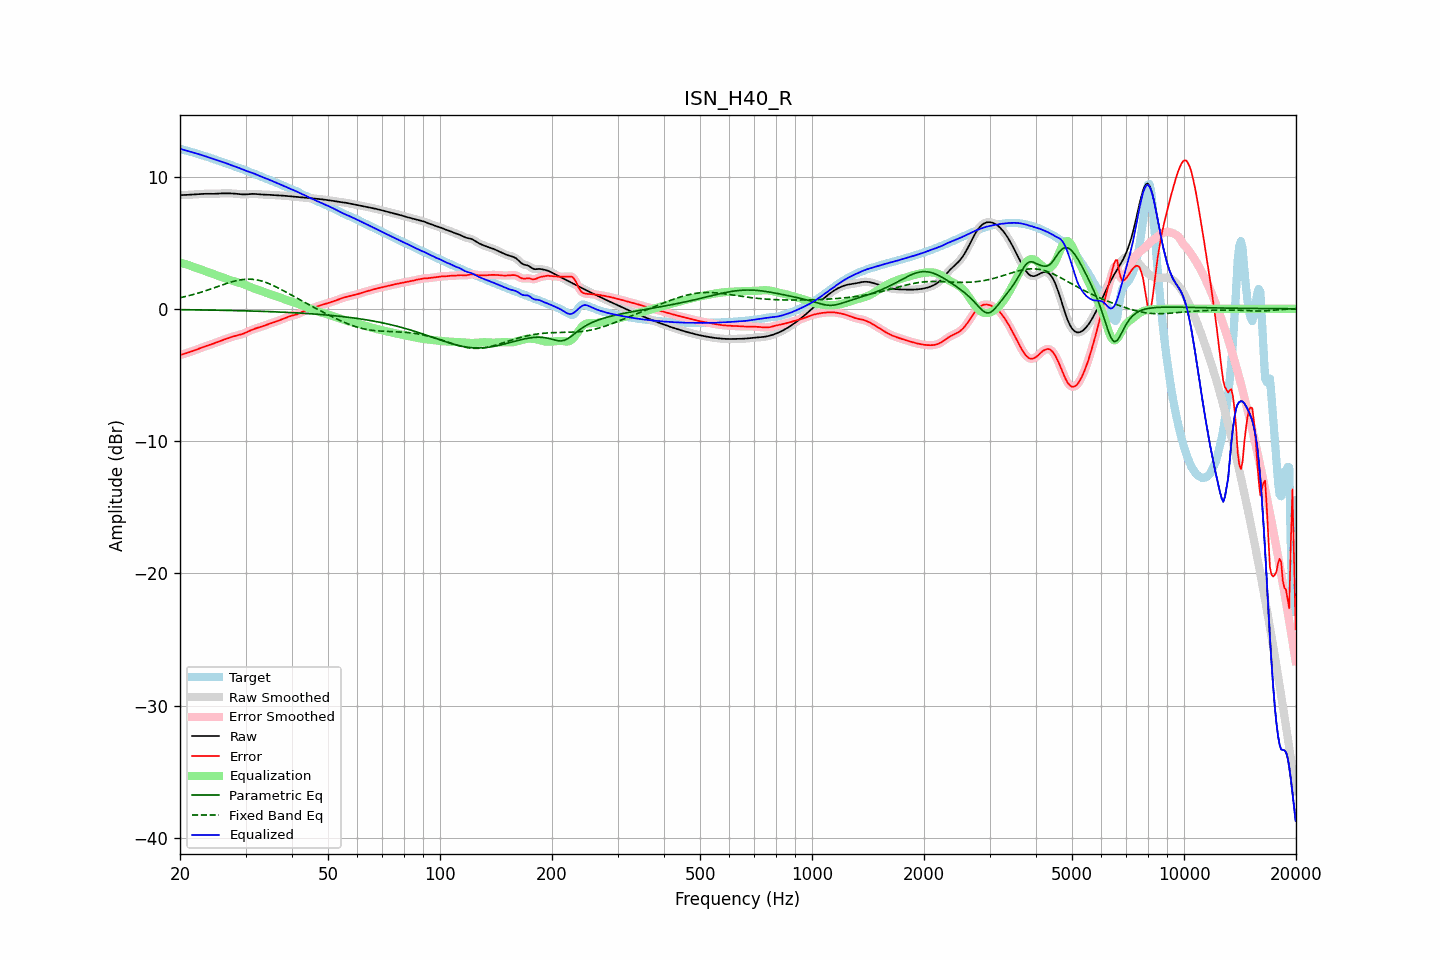

Data behind this chart, as committed beside it:
frequency, raw, error, smoothed, error_smoothed, equalization, parametric_eq, fixed_band_eq, equalized_raw, equalized_smoothed, target
20.00, 8.60, -3.50, 8.60, -3.50, 3.50, -0.07, 0.84, 12.10, 12.10, 12.10
20.20, 8.60, -3.47, 8.60, -3.47, 3.47, -0.07, 0.86, 12.06, 12.06, 12.06
20.40, 8.60, -3.43, 8.60, -3.43, 3.43, -0.07, 0.89, 12.03, 12.03, 12.03
20.61, 8.61, -3.39, 8.61, -3.39, 3.39, -0.07, 0.92, 12.00, 12.00, 12.00
20.81, 8.61, -3.35, 8.61, -3.35, 3.35, -0.07, 0.95, 11.97, 11.97, 11.96
21.02, 8.62, -3.31, 8.62, -3.31, 3.31, -0.07, 0.98, 11.93, 11.93, 11.93
21.23, 8.62, -3.27, 8.62, -3.27, 3.27, -0.08, 1.01, 11.90, 11.90, 11.90
21.44, 8.63, -3.23, 8.63, -3.23, 3.23, -0.08, 1.04, 11.86, 11.86, 11.86
21.66, 8.64, -3.19, 8.64, -3.19, 3.19, -0.08, 1.07, 11.83, 11.83, 11.83
21.87, 8.65, -3.15, 8.65, -3.15, 3.14, -0.08, 1.11, 11.79, 11.79, 11.79
22.09, 8.65, -3.10, 8.65, -3.10, 3.10, -0.08, 1.14, 11.75, 11.75, 11.76
22.31, 8.66, -3.05, 8.66, -3.05, 3.05, -0.08, 1.18, 11.72, 11.72, 11.72
22.54, 8.67, -3.01, 8.67, -3.01, 3.01, -0.09, 1.21, 11.68, 11.68, 11.68
22.76, 8.68, -2.96, 8.68, -2.96, 2.96, -0.09, 1.25, 11.64, 11.64, 11.64
22.99, 8.69, -2.91, 8.69, -2.92, 2.92, -0.09, 1.29, 11.61, 11.61, 11.60
23.22, 8.69, -2.87, 8.69, -2.87, 2.87, -0.09, 1.33, 11.57, 11.57, 11.56
23.45, 8.70, -2.83, 8.70, -2.83, 2.83, -0.09, 1.37, 11.53, 11.53, 11.53
23.69, 8.70, -2.79, 8.70, -2.79, 2.79, -0.10, 1.41, 11.49, 11.48, 11.48
23.92, 8.69, -2.75, 8.69, -2.75, 2.75, -0.10, 1.45, 11.44, 11.44, 11.44
24.16, 8.69, -2.71, 8.69, -2.71, 2.70, -0.10, 1.49, 11.40, 11.40, 11.40
24.40, 8.69, -2.66, 8.69, -2.66, 2.66, -0.10, 1.53, 11.35, 11.35, 11.36
24.65, 8.69, -2.62, 8.69, -2.62, 2.62, -0.10, 1.57, 11.31, 11.31, 11.31
24.89, 8.70, -2.57, 8.70, -2.57, 2.57, -0.11, 1.62, 11.27, 11.27, 11.27
25.14, 8.70, -2.53, 8.70, -2.53, 2.53, -0.11, 1.66, 11.23, 11.23, 11.23
25.39, 8.71, -2.48, 8.71, -2.48, 2.48, -0.11, 1.70, 11.19, 11.19, 11.19
25.65, 8.72, -2.43, 8.72, -2.43, 2.44, -0.11, 1.75, 11.15, 11.15, 11.15
25.91, 8.73, -2.39, 8.73, -2.39, 2.39, -0.11, 1.79, 11.12, 11.12, 11.11
26.16, 8.73, -2.35, 8.73, -2.35, 2.35, -0.12, 1.83, 11.08, 11.08, 11.08
26.43, 8.73, -2.30, 8.73, -2.30, 2.30, -0.12, 1.87, 11.03, 11.03, 11.04
26.69, 8.73, -2.26, 8.73, -2.26, 2.26, -0.12, 1.91, 10.99, 10.99, 10.99
26.96, 8.73, -2.22, 8.73, -2.22, 2.22, -0.12, 1.95, 10.95, 10.95, 10.95
27.23, 8.73, -2.17, 8.73, -2.17, 2.18, -0.13, 1.99, 10.90, 10.90, 10.90
27.50, 8.72, -2.13, 8.72, -2.13, 2.14, -0.13, 2.03, 10.86, 10.86, 10.86
27.77, 8.72, -2.10, 8.72, -2.10, 2.10, -0.13, 2.06, 10.82, 10.82, 10.81
28.05, 8.71, -2.06, 8.71, -2.06, 2.07, -0.14, 2.10, 10.77, 10.77, 10.77
28.33, 8.70, -2.03, 8.70, -2.03, 2.03, -0.14, 2.12, 10.73, 10.73, 10.73
28.62, 8.68, -2.00, 8.68, -2.00, 2.00, -0.14, 2.15, 10.68, 10.68, 10.68
28.90, 8.67, -1.97, 8.67, -1.97, 1.96, -0.14, 2.17, 10.63, 10.63, 10.64
29.19, 8.66, -1.93, 8.66, -1.93, 1.93, -0.15, 2.20, 10.59, 10.59, 10.59
29.48, 8.65, -1.90, 8.65, -1.89, 1.88, -0.15, 2.21, 10.54, 10.54, 10.55
29.78, 8.65, -1.85, 8.65, -1.85, 1.84, -0.15, 2.23, 10.49, 10.49, 10.50
30.08, 8.65, -1.80, 8.65, -1.80, 1.79, -0.16, 2.23, 10.44, 10.44, 10.45
30.38, 8.66, -1.74, 8.66, -1.74, 1.74, -0.16, 2.24, 10.40, 10.40, 10.40
30.68, 8.67, -1.68, 8.67, -1.68, 1.69, -0.16, 2.24, 10.36, 10.36, 10.35
30.99, 8.68, -1.63, 8.68, -1.63, 1.63, -0.17, 2.24, 10.32, 10.32, 10.31
31.30, 8.69, -1.58, 8.69, -1.58, 1.59, -0.17, 2.23, 10.27, 10.27, 10.26
31.61, 8.69, -1.53, 8.69, -1.53, 1.54, -0.17, 2.22, 10.23, 10.23, 10.22
31.93, 8.68, -1.49, 8.68, -1.49, 1.49, -0.18, 2.20, 10.18, 10.17, 10.17
32.24, 8.67, -1.45, 8.67, -1.45, 1.45, -0.18, 2.18, 10.12, 10.12, 10.12
32.57, 8.66, -1.41, 8.66, -1.41, 1.41, -0.19, 2.15, 10.07, 10.07, 10.07
32.89, 8.65, -1.38, 8.65, -1.38, 1.37, -0.19, 2.13, 10.02, 10.02, 10.02
33.22, 8.64, -1.34, 8.64, -1.34, 1.33, -0.19, 2.09, 9.97, 9.97, 9.98
33.55, 8.64, -1.29, 8.64, -1.29, 1.29, -0.20, 2.05, 9.93, 9.93, 9.93
33.89, 8.63, -1.25, 8.63, -1.25, 1.25, -0.20, 2.01, 9.88, 9.88, 9.88
34.23, 8.63, -1.20, 8.63, -1.20, 1.21, -0.21, 1.97, 9.84, 9.84, 9.83
34.57, 8.62, -1.16, 8.62, -1.16, 1.16, -0.21, 1.92, 9.79, 9.79, 9.78
34.92, 8.61, -1.12, 8.61, -1.12, 1.12, -0.22, 1.87, 9.74, 9.74, 9.73
35.27, 8.60, -1.08, 8.60, -1.08, 1.08, -0.22, 1.82, 9.68, 9.68, 9.68
35.62, 8.60, -1.04, 8.60, -1.04, 1.04, -0.23, 1.76, 9.63, 9.63, 9.64
35.97, 8.59, -1.00, 8.59, -1.00, 1.00, -0.23, 1.70, 9.58, 9.58, 9.59
... 635 more rows
